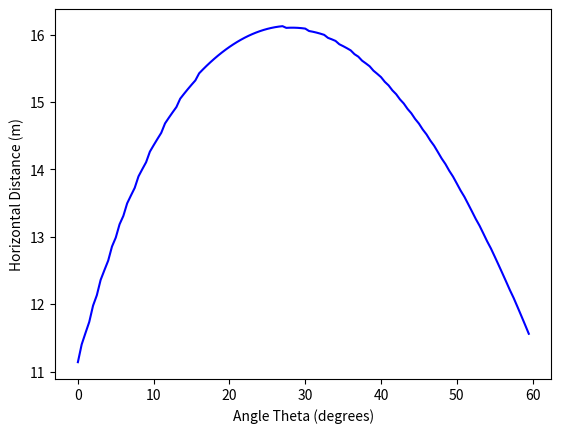

Source code (Python):
import numpy as np 
import matplotlib.pyplot as plt 

#initial params
g,v0,vt = 9.81 , 35, 9
h = dt = 0.01

#create arrays 

xc = np.zeros(0)
thetac = np.zeros(0)

v = v0
x = 0
y=1.5
t=0



#defome acceleration function
def ay(vy, v):
    return -g*(1+vy*v/vt**2)

def ax(vx, v):
    return -g*vx*v/vt**2

def Huen_vx(vx,v):
    vend = vx + ax(vx,v) *dt
    vx = vx + (ax(vx,v) + ax(vend, v))*dt/2
    return vx
    
def Huen_vy(vy,v): 
    y_end = vy + ay(vy,v)*h 
    vy = vy + (ay(vy,v)+ay(y_end,v))*dt/2
    return vy

def Huen(position,velocity):
    return position + velocity*h

def throw(vx,vy,v):
    t = 0
    y=1.5
    x = 0
    while y >= 0:
        vx = Huen_vx(vx,v)
        x = Huen(x, vx)
        vy = Huen_vy(vy,v)
        y = Huen(y,vy)
        v = np.sqrt(vx**2 + vy**2)
        t = t + h
    return x

#Loop over angles adn determine th range for each angle
for theta in np.arange(0, 60, 0.5):
    vx = v0*np.cos(theta*np.pi/180)
    vy = v0*np.sin(theta*np.pi/180)
    v = np.sqrt(vx**2 + vy**2)
    x = throw(vx,vy,theta)
    xc = np.append(xc,x)
    thetac = np.append(thetac,theta)
    
# xc = np.append(xc,x)    
maxHeight = thetac[np.argmax(xc)]
# maxHeightTime = tc[np.argmax(yc)]  
crange = xc[np.argmax(xc)]

# timeOfFlight = tc[np.argmax(xc)]
print(f'Max Range = {crange}')
# print(f'Max Height = {maxHeight}\n Max Height Time = {maxHeightTime}\n Range = {crange}\n Time of Flight = {timeOfFlight}')
plt.xlabel('Angle Theta (degrees)')
plt.ylabel('Horizontal Distance (m)')
plt.plot(thetac,xc,'b-', label='line')
plt.show()

